pico-8 play session: hold → + tap 🅾

[t = 1 s] hold → ~1s, tap 🅾 ~2×
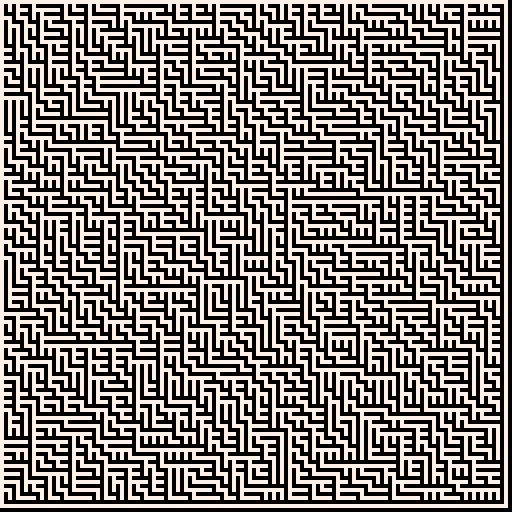

pico-8 cartridge
version 7
__lua__
--   0
--   ^
--   |
--3<-o->1
--   |
--   v
--   2

maze = {}

function blank_maze(n,m)
 maze={}
 for i=1,m,1 do
 maze[i]={}
 	for j=1,n,1 do
 	 maze[i][j]={}
 	 maze[i][j].left = 0
 	 maze[i][j].right = 0
 	 maze[i][j].up = 0
 	 maze[i][j].down = 0
 	 maze[i][j].visited=0
  end
 end
 return maze
end

function binary_tree(n,m)
 maze = blank_maze(n,m)
 for i=1,m do
 	for j=1,n do
  	if ((i==m) and (j==n)) then
  	-- do nothing
  	elseif (i==m) then
   	maze[i][j].right = 1
   	maze[i][j+1].left = 1
  	elseif (j==n) then
   	maze[i][j].down = 1
   	maze[i+1][j].up = 1
  	elseif (flr(rnd(2))==0) then
   	maze[i][j].right = 1
   	maze[i][j+1].left = 1
  	else
   	maze[i][j].down = 1
   	maze[i+1][j].up = 1
  	end
  end
 end
 return maze
end

function sidewinder(n,m)
 maze = blank_maze(n,m)
 for i=1,m do
 current_run=0
 	for j=1,n do
 	 if i==m and j==n then
 	  -- do nothing
 	 elseif i==m then
 	  maze[i][j].right=1
 	  maze[i][j+1].left=1
 	 elseif j==n or (flr(rnd(2))==0) then
 	  --close run
 	  down=j-current_run+flr(rnd(current_run+1))
 	  maze[i][down].down=1
 	  maze[i+1][down].up=1
 	  current_run=0
 	 else
 	  current_run+=1
 	  maze[i][j].right=1
 	  maze[i][j+1].left=1
 	 end
 	end
 end
 return maze
end

function aldous_broder(n,m)
 maze = blank_maze(n,m)
 flip()
 draw_maze(maze)
 flip()
 finished=false
 x = flr(rnd(n))+1
 y = flr(rnd(m))+1
 maze[x][y].visited=1
 last = time()
 while not finished do
  to_go = flr(rnd(4))
  nx=x
  ny=y
  if to_go==0 then
   nx=max(1,x-1)
   if maze[nx][ny].visited!=1 then
    maze[nx][ny].visited=1
    maze[x][y].up=1
    maze[nx][ny].down=1
    
    pset(ny*2-1,nx*2,0)
   end
  elseif to_go==2 then
   nx=min(m,x+1)
   if maze[nx][ny].visited!=1 then
    maze[nx][ny].visited=1
    maze[x][y].down=1
    maze[nx][ny].up=1
    
    pset(y*2-1,x*2,0)
   end
  elseif to_go==3 then
   ny=max(1,y-1)
   if maze[nx][ny].visited!=1 then
    maze[nx][ny].visited=1
    maze[x][y].left=1
    maze[nx][ny].right=1
    
    pset(ny*2,nx*2-1,0)
   end
  elseif to_go==1 then
   ny=min(n,y+1)
   if maze[nx][ny].visited!=1 then
    maze[nx][ny].visited=1
    maze[x][y].right=1
    maze[nx][ny].left=1
    
    pset(y*2,x*2-1,0)
   end
  end
  pset(y*2-1,x*2-1,11)
  x=nx
  y=ny
  pset(y*2-1,x*2-1,8)
  
  now=time()
  if(false) then
  for i=0,#maze*2,1 do pset(0,i,7) end
  for j=1,#maze[1]*2,1 do pset(j,0,7) end
  for i=1,m do
   for j=1,n do
 	  pset(j*2, i*2, 7)
 	  if maze[i][j].right==0 then
 	   pset(j*2, i*2-1, 7)
 	  else 
 	   pset(j*2, i*2-1, 0)
 	  end
 	  if maze[i][j].down==0 then
 	   pset(j*2-1, i*2, 7)
 	  else
 	   pset(j*2-1, i*2, 0)
    end
    if maze[i][j].visited==1 then
    end
   end
  end
  last=now
  end
  
  if(btnp(5)) return maze
  -- check finished
  finished = true
  for i=1,m do
 	 for j=1,n do
 	  if maze[i][j].visited!=1 then
 	   finished=false
 	  end
 	 end
  end
 end
 return maze
end
   
function draw_maze(m)
 cls()
 c1=7
 c2=7
 c3=7
 -- set debug to true somewhere to get
 -- debug colours to help diagnose drawing bugs
 if (debug) then c1=8 c2=11 c3=12 end
 for i=0,#m*2,1 do pset(0,i,7) end
 for j=1,#m[1]*2,1 do pset(j,0,7) end
 for i=1,#m do
 	for j=1,#m[1] do
 	 pset(j*2, i*2, c1)
 	 if m[i][j].right==0 then
 	  pset(j*2, i*2-1, c2)
 	 end
 	 if m[i][j].down==0 then
 	  pset(j*2-1, i*2, c3)
 	 end
 	end
 end
end

menu_items={{"binary_tree",binary_tree},
            {"aldous-broder(slow,rec:size<30)", aldous_broder},
            {"sidewinder", sidewinder}}
in_menu=true
selected=1
maze_fn = binary_tree
maze_size = 63

function start_drawing()
 maze_fn = menu_items[selected][2]
 maze = maze_fn(maze_size,maze_size)
 in_menu=false
end

function draw_menu() 
 cls()
 print("select algorithm:", 6, 12, 7)
 print("< size:"..maze_size.." >", 6, 0, 7)
 for i=1,#menu_items do
  if (selected == i) print(">",0,i*6+14, 7)
  print(menu_items[i][1],5,i*6+14,7)
 end
end

function draw()
 flip()
 if in_menu then
  draw_menu()
 else
  draw_maze(maze)
 end 
 flip()
end

function update()
 while(btn()==0) do 
  flip()
 end
 if btnp(4) then
  start_drawing()
 end
 if (btnp(5) and not in_menu) then
  if not in_menu then
   in_menu = true
  end
 end
 if in_menu and btnp(2) then
  selected = (selected-1)%(#menu_items+1)
 end
 if in_menu and btnp(3) then
  selected = (selected+1)%(#menu_items+1)
 end
 if (selected==0) selected+=1
 if in_menu and btnp(0) then
  maze_size-=1
 end
 if in_menu and btnp(1) then
  maze_size+=1
 end
 maze_size=max(maze_size,2)
 maze_size=min(maze_size,63)
end

function intro()
 local i=0
 sfx(0)
 while (btn() == 0) do
  cls()
  spr(0, 52, 40, 2, 2)
  spr(18, 68, 48)
  spr(32, 54, 57, 3, 2)
  if(i>10) spr(2,60,40)
  flip()
  i+=1
 end
end

intro()

while(true) do
 draw()
 update()
end
__gfx__
00000000000000000444444000000000000000000000000000000000000000000000000000000000000000000000000000000000000000000000000000000000
00000000000000004f4ff4f400000000000000000000000000000000000000000000000000000000000000000000000000000000000000000000000000000000
00000000000000004ffffff400000000000000000000000000000000000000000000000000000000000000000000000000000000000000000000000000000000
00000000000000004f4ff4f400000000000000000000000000000000000000000000000000000000000000000000000000000000000000000000000000000000
000000000000000004f44f4000000000000000000000000000000000000000000000000000000000000000000000000000000000000000000000000000000000
000000000444444004ffff4000000000000000000000000000000000000000000000000000000000000000000000000000000000000000000000000000000000
00000000555555555555555500000000000000000000000000000000000000000000000000000000000000000000000000000000000000000000000000000000
00000000566666655666666500000000000000000000000000000000000000000000000000000000000000000000000000000000000000000000000000000000
00000065566666655600000000000000000000000000000000000000000000000000000000000000000000000000000000000000000000000000000000000000
00000665666666665660000000000000000000000000000000000000000000000000000000000000000000000000000000000000000000000000000000000000
00000605666666665060000000000000000000000000000000000000000000000000000000000000000000000000000000000000000000000000000000000000
00000605555555555060000000000000000000000000000000000000000000000000000000000000000000000000000000000000000000000000000000000000
00000600060000600060000000000000000000000000000000000000000000000000000000000000000000000000000000000000000000000000000000000000
00000500060000600050000000000000000000000000000000000000000000000000000000000000000000000000000000000000000000000000000000000000
00000000060000600000000000000000000000000000000000000000000000000000000000000000000000000000000000000000000000000000000000000000
00000000050000500000000000000000000000000000000000000000000000000000000000000000000000000000000000000000000000000000000000000000
00000000000000000000000000000000000000000000000000000000000000000000000000000000000000000000000000000000000000000000000000000000
06606606660666060600000000000000000000000000000000000000000000000000000000000000000000000000000000000000000000000000000000000000
06060606000600060600000000000000000000000000000000000000000000000000000000000000000000000000000000000000000000000000000000000000
06000606600600066600000000000000000000000000000000000000000000000000000000000000000000000000000000000000000000000000000000000000
06000606000600060600000000000000000000000000000000000000000000000000000000000000000000000000000000000000000000000000000000000000
06000606660666060600000000000000000000000000000000000000000000000000000000000000000000000000000000000000000000000000000000000000
00000000000000000000000000000000000000000000000000000000000000000000000000000000000000000000000000000000000000000000000000000000
66606660060006606660000000000000000000000000000000000000000000000000000000000000000000000000000000000000000000000000000000000000
06006060606060000600000000000000000000000000000000000000000000000000000000000000000000000000000000000000000000000000000000000000
06006060666006000600000000000000000000000000000000000000000000000000000000000000000000000000000000000000000000000000000000000000
06006060606000600600000000000000000000000000000000000000000000000000000000000000000000000000000000000000000000000000000000000000
06006660606066000600000000000000000000000000000000000000000000000000000000000000000000000000000000000000000000000000000000000000
00000000000000000000000000000000000000000000000000000000000000000000000000000000000000000000000000000000000000000000000000000000
00000000000000000000000000000000000000000000000000000000000000000000000000000000000000000000000000000000000000000000000000000000
00000000000000000000000000000000000000000000000000000000000000000000000000000000000000000000000000000000000000000000000000000000
00000000000000000000000000000000000000000000000000000000000000000000000000000000000000000000000000000000000000000000000000000000
00000000000000000000000000000000000000000000000000000000000000000000000000000000000000000000000000000000000000000000000000000000
00000000000000000000000000000000000000000000000000000000000000000000000000000000000000000000000000000000000000000000000000000000
00000000000000000000000000000000000000000000000000000000000000000000000000000000000000000000000000000000000000000000000000000000
00000000000000000000000000000000000000000000000000000000000000000000000000000000000000000000000000000000000000000000000000000000
00000000000000000000000000000000000000000000000000000000000000000000000000000000000000000000000000000000000000000000000000000000
00000000000000000000000000000000000000000000000000000000000000000000000000000000000000000000000000000000000000000000000000000000
00000000000000000000000000000000000000000000000000000000000000000000000000000000000000000000000000000000000000000000000000000000
00000000000000000000000000000000000000000000000000000000000000000000000000000000000000000000000000000000000000000000000000000000
00000000000000000000000000000000000000000000000000000000000000000000000000000000000000000000000000000000000000000000000000000000
00000000000000000000000000000000000000000000000000000000000000000000000000000000000000000000000000000000000000000000000000000000
00000000000000000000000000000000000000000000000000000000000000000000000000000000000000000000000000000000000000000000000000000000
00000000000000000000000000000000000000000000000000000000000000000000000000000000000000000000000000000000000000000000000000000000
00000000000000000000000000000000000000000000000000000000000000000000000000000000000000000000000000000000000000000000000000000000
00000000000000000000000000000000000000000000000000000000000000000000000000000000000000000000000000000000000000000000000000000000
00000000000000000000000000000000000000000000000000000000000000000000000000000000000000000000000000000000000000000000000000000000
00000000000000000000000000000000000000000000000000000000000000000000000000000000000000000000000000000000000000000000000000000000
00000000000000000000000000000000000000000000000000000000000000000000000000000000000000000000000000000000000000000000000000000000
00000000000000000000000000000000000000000000000000000000000000000000000000000000000000000000000000000000000000000000000000000000
00000000000000000000000000000000000000000000000000000000000000000000000000000000000000000000000000000000000000000000000000000000
00000000000000000000000000000000000000000000000000000000000000000000000000000000000000000000000000000000000000000000000000000000
00000000000000000000000000000000000000000000000000000000000000000000000000000000000000000000000000000000000000000000000000000000
00000000000000000000000000000000000000000000000000000000000000000000000000000000000000000000000000000000000000000000000000000000
00000000000000000000000000000000000000000000000000000000000000000000000000000000000000000000000000000000000000000000000000000000
00000000000000000000000000000000000000000000000000000000000000000000000000000000000000000000000000000000000000000000000000000000
00000000000000000000000000000000000000000000000000000000000000000000000000000000000000000000000000000000000000000000000000000000
00000000000000000000000000000000000000000000000000000000000000000000000000000000000000000000000000000000000000000000000000000000
00000000000000000000000000000000000000000000000000000000000000000000000000000000000000000000000000000000000000000000000000000000
00000000000000000000000000000000000000000000000000000000000000000000000000000000000000000000000000000000000000000000000000000000
00000000000000000000000000000000000000000000000000000000000000000000000000000000000000000000000000000000000000000000000000000000
00000000000000000000000000000000000000000000000000000000000000000000000000000000000000000000000000000000000000000000000000000000
00000000000000000000000000000000000000000000000000000000000000000000000000000000000000000000000000000000000000000000000000000000
00000000000000000000000000000000000000000000000000000000000000000000000000000000000000000000000000000000000000000000000000000000
00000000000000000000000000000000000000000000000000000000000000000000000000000000000000000000000000000000000000000000000000000000
00000000000000000000000000000000000000000000000000000000000000000000000000000000000000000000000000000000000000000000000000000000
00000000000000000000000000000000000000000000000000000000000000000000000000000000000000000000000000000000000000000000000000000000
00000000000000000000000000000000000000000000000000000000000000000000000000000000000000000000000000000000000000000000000000000000
00000000000000000000000000000000000000000000000000000000000000000000000000000000000000000000000000000000000000000000000000000000
00000000000000000000000000000000000000000000000000000000000000000000000000000000000000000000000000000000000000000000000000000000
00000000000000000000000000000000000000000000000000000000000000000000000000000000000000000000000000000000000000000000000000000000
00000000000000000000000000000000000000000000000000000000000000000000000000000000000000000000000000000000000000000000000000000000
00000000000000000000000000000000000000000000000000000000000000000000000000000000000000000000000000000000000000000000000000000000
00000000000000000000000000000000000000000000000000000000000000000000000000000000000000000000000000000000000000000000000000000000
00000000000000000000000000000000000000000000000000000000000000000000000000000000000000000000000000000000000000000000000000000000
00000000000000000000000000000000000000000000000000000000000000000000000000000000000000000000000000000000000000000000000000000000
00000000000000000000000000000000000000000000000000000000000000000000000000000000000000000000000000000000000000000000000000000000
00000000000000000000000000000000000000000000000000000000000000000000000000000000000000000000000000000000000000000000000000000000
00000000000000000000000000000000000000000000000000000000000000000000000000000000000000000000000000000000000000000000000000000000
00000000000000000000000000000000000000000000000000000000000000000000000000000000000000000000000000000000000000000000000000000000
00000000000000000000000000000000000000000000000000000000000000000000000000000000000000000000000000000000000000000000000000000000
00000000000000000000000000000000000000000000000000000000000000000000000000000000000000000000000000000000000000000000000000000000
00000000000000000000000000000000000000000000000000000000000000000000000000000000000000000000000000000000000000000000000000000000
00000000000000000000000000000000000000000000000000000000000000000000000000000000000000000000000000000000000000000000000000000000
00000000000000000000000000000000000000000000000000000000000000000000000000000000000000000000000000000000000000000000000000000000
00000000000000000000000000000000000000000000000000000000000000000000000000000000000000000000000000000000000000000000000000000000
00000000000000000000000000000000000000000000000000000000000000000000000000000000000000000000000000000000000000000000000000000000
00000000000000000000000000000000000000000000000000000000000000000000000000000000000000000000000000000000000000000000000000000000
00000000000000000000000000000000000000000000000000000000000000000000000000000000000000000000000000000000000000000000000000000000
00000000000000000000000000000000000000000000000000000000000000000000000000000000000000000000000000000000000000000000000000000000
00000000000000000000000000000000000000000000000000000000000000000000000000000000000000000000000000000000000000000000000000000000
00000000000000000000000000000000000000000000000000000000000000000000000000000000000000000000000000000000000000000000000000000000
00000000000000000000000000000000000000000000000000000000000000000000000000000000000000000000000000000000000000000000000000000000
00000000000000000000000000000000000000000000000000000000000000000000000000000000000000000000000000000000000000000000000000000000
00000000000000000000000000000000000000000000000000000000000000000000000000000000000000000000000000000000000000000000000000000000
00000000000000000000000000000000000000000000000000000000000000000000000000000000000000000000000000000000000000000000000000000000
00000000000000000000000000000000000000000000000000000000000000000000000000000000000000000000000000000000000000000000000000000000
00000000000000000000000000000000000000000000000000000000000000000000000000000000000000000000000000000000000000000000000000000000
00000000000000000000000000000000000000000000000000000000000000000000000000000000000000000000000000000000000000000000000000000000
00000000000000000000000000000000000000000000000000000000000000000000000000000000000000000000000000000000000000000000000000000000
00000000000000000000000000000000000000000000000000000000000000000000000000000000000000000000000000000000000000000000000000000000
00000000000000000000000000000000000000000000000000000000000000000000000000000000000000000000000000000000000000000000000000000000
00000000000000000000000000000000000000000000000000000000000000000000000000000000000000000000000000000000000000000000000000000000
00000000000000000000000000000000000000000000000000000000000000000000000000000000000000000000000000000000000000000000000000000000
00000000000000000000000000000000000000000000000000000000000000000000000000000000000000000000000000000000000000000000000000000000
00000000000000000000000000000000000000000000000000000000000000000000000000000000000000000000000000000000000000000000000000000000
00000000000000000000000000000000000000000000000000000000000000000000000000000000000000000000000000000000000000000000000000000000
00000000000000000000000000000000000000000000000000000000000000000000000000000000000000000000000000000000000000000000000000000000
00000000000000000000000000000000000000000000000000000000000000000000000000000000000000000000000000000000000000000000000000000000
00000000000000000000000000000000000000000000000000000000000000000000000000000000000000000000000000000000000000000000000000000000
00000000000000000000000000000000000000000000000000000000000000000000000000000000000000000000000000000000000000000000000000000000
00000000000000000000000000000000000000000000000000000000000000000000000000000000000000000000000000000000000000000000000000000000
00000000000000000000000000000000000000000000000000000000000000000000000000000000000000000000000000000000000000000000000000000000
00000000000000000000000000000000000000000000000000000000000000000000000000000000000000000000000000000000000000000000000000000000
00000000000000000000000000000000000000000000000000000000000000000000000000000000000000000000000000000000000000000000000000000000
00000000000000000000000000000000000000000000000000000000000000000000000000000000000000000000000000000000000000000000000000000000
00000000000000000000000000000000000000000000000000000000000000000000000000000000000000000000000000000000000000000000000000000000
00000000000000000000000000000000000000000000000000000000000000000000000000000000000000000000000000000000000000000000000000000000
00000000000000000000000000000000000000000000000000000000000000000000000000000000000000000000000000000000000000000000000000000000
00000000000000000000000000000000000000000000000000000000000000000000000000000000000000000000000000000000000000000000000000000000
00000000000000000000000000000000000000000000000000000000000000000000000000000000000000000000000000000000000000000000000000000000
00000000000000000000000000000000000000000000000000000000000000000000000000000000000000000000000000000000000000000000000000000000
00000000000000000000000000000000000000000000000000000000000000000000000000000000000000000000000000000000000000000000000000000000
00000000000000000000000000000000000000000000000000000000000000000000000000000000000000000000000000000000000000000000000000000000
00000000000000000000000000000000000000000000000000000000000000000000000000000000000000000000000000000000000000000000000000000000
00000000000000000000000000000000000000000000000000000000000000000000000000000000000000000000000000000000000000000000000000000000
00000000000000000000000000000000000000000000000000000000000000000000000000000000000000000000000000000000000000000000000000000000
00000000000000000000000000000000000000000000000000000000000000000000000000000000000000000000000000000000000000000000000000000000
__gff__
0000000000000000000000000000000000000000000000000000000000000000000000000000000000000000000000000000000000000000000000000000000000000000000000000000000000000000000000000000000000000000000000000000000000000000000000000000000000000000000000000000000000000000
0000000000000000000000000000000000000000000000000000000000000000000000000000000000000000000000000000000000000000000000000000000000000000000000000000000000000000000000000000000000000000000000000000000000000000000000000000000000000000000000000000000000000000
__map__
0000000000000000000000000102030000000000000000000000000000000000000000000000000000000000000000000000000000000000000000000000000000000000000000000000000000000000000000000000000000000000000000000000000000000000000000000000000000000000000000000000000000000000
0000000000000000000000101112130000000000000000000000000000000000000000000000000000000000000000000000000000000000000000000000000000000000000000000000000000000000000000000000000000000000000000000000000000000000000000000000000000000000000000000000000000000000
0000000000000000000000202122230000000000000000000000000000000000000000000000000000000000000000000000000000000000000000000000000000000000000000000000000000000000000000000000000000000000000000000000000000000000000000000000000000000000000000000000000000000000
0000000000000000000000303132330000000000000000000000000000000000000000000000000000000000000000000000000000000000000000000000000000000000000000000000000000000000000000000000000000000000000000000000000000000000000000000000000000000000000000000000000000000000
0000000000000000000000000000000000000000000000000000000000000000000000000000000000000000000000000000000000000000000000000000000000000000000000000000000000000000000000000000000000000000000000000000000000000000000000000000000000000000000000000000000000000000
0000000000000000000000000000000000000000000000000000000000000000000000000000000000000000000000000000000000000000000000000000000000000000000000000000000000000000000000000000000000000000000000000000000000000000000000000000000000000000000000000000000000000000
0000000000000000000000000000000000000000000000000000000000000000000000000000000000000000000000000000000000000000000000000000000000000000000000000000000000000000000000000000000000000000000000000000000000000000000000000000000000000000000000000000000000000000
0000000000000000000000000000000000000000000000000000000000000000000000000000000000000000000000000000000000000000000000000000000000000000000000000000000000000000000000000000000000000000000000000000000000000000000000000000000000000000000000000000000000000000
0000000000000000000000000000000000000000000000000000000000000000000000000000000000000000000000000000000000000000000000000000000000000000000000000000000000000000000000000000000000000000000000000000000000000000000000000000000000000000000000000000000000000000
0000000000000000000000000000000000000000000000000000000000000000000000000000000000000000000000000000000000000000000000000000000000000000000000000000000000000000000000000000000000000000000000000000000000000000000000000000000000000000000000000000000000000000
0000000000000000000000000000000000000000000000000000000000000000000000000000000000000000000000000000000000000000000000000000000000000000000000000000000000000000000000000000000000000000000000000000000000000000000000000000000000000000000000000000000000000000
0000000000000000000000000000000000000000000000000000000000000000000000000000000000000000000000000000000000000000000000000000000000000000000000000000000000000000000000000000000000000000000000000000000000000000000000000000000000000000000000000000000000000000
0000000000000000000000000000000000000000000000000000000000000000000000000000000000000000000000000000000000000000000000000000000000000000000000000000000000000000000000000000000000000000000000000000000000000000000000000000000000000000000000000000000000000000
0000000000000000000000000000000000000000000000000000000000000000000000000000000000000000000000000000000000000000000000000000000000000000000000000000000000000000000000000000000000000000000000000000000000000000000000000000000000000000000000000000000000000000
0000000000000000000000000000000000000000000000000000000000000000000000000000000000000000000000000000000000000000000000000000000000000000000000000000000000000000000000000000000000000000000000000000000000000000000000000000000000000000000000000000000000000000
0000000000000000000000000000000000000000000000000000000000000000000000000000000000000000000000000000000000000000000000000000000000000000000000000000000000000000000000000000000000000000000000000000000000000000000000000000000000000000000000000000000000000000
0000000000000000000000000000000000000000000000000000000000000000000000000000000000000000000000000000000000000000000000000000000000000000000000000000000000000000000000000000000000000000000000000000000000000000000000000000000000000000000000000000000000000000
0000000000000000000000000000000000000000000000000000000000000000000000000000000000000000000000000000000000000000000000000000000000000000000000000000000000000000000000000000000000000000000000000000000000000000000000000000000000000000000000000000000000000000
0000000000000000000000000000000000000000000000000000000000000000000000000000000000000000000000000000000000000000000000000000000000000000000000000000000000000000000000000000000000000000000000000000000000000000000000000000000000000000000000000000000000000000
0000000000000000000000000000000000000000000000000000000000000000000000000000000000000000000000000000000000000000000000000000000000000000000000000000000000000000000000000000000000000000000000000000000000000000000000000000000000000000000000000000000000000000
0000000000000000000000000000000000000000000000000000000000000000000000000000000000000000000000000000000000000000000000000000000000000000000000000000000000000000000000000000000000000000000000000000000000000000000000000000000000000000000000000000000000000000
0000000000000000000000000000000000000000000000000000000000000000000000000000000000000000000000000000000000000000000000000000000000000000000000000000000000000000000000000000000000000000000000000000000000000000000000000000000000000000000000000000000000000000
0000000000000000000000000000000000000000000000000000000000000000000000000000000000000000000000000000000000000000000000000000000000000000000000000000000000000000000000000000000000000000000000000000000000000000000000000000000000000000000000000000000000000000
0000000000000000000000000000000000000000000000000000000000000000000000000000000000000000000000000000000000000000000000000000000000000000000000000000000000000000000000000000000000000000000000000000000000000000000000000000000000000000000000000000000000000000
0000000000000000000000000000000000000000000000000000000000000000000000000000000000000000000000000000000000000000000000000000000000000000000000000000000000000000000000000000000000000000000000000000000000000000000000000000000000000000000000000000000000000000
0000000000000000000000000000000000000000000000000000000000000000000000000000000000000000000000000000000000000000000000000000000000000000000000000000000000000000000000000000000000000000000000000000000000000000000000000000000000000000000000000000000000000000
0000000000000000000000000000000000000000000000000000000000000000000000000000000000000000000000000000000000000000000000000000000000000000000000000000000000000000000000000000000000000000000000000000000000000000000000000000000000000000000000000000000000000000
0000000000000000000000000000000000000000000000000000000000000000000000000000000000000000000000000000000000000000000000000000000000000000000000000000000000000000000000000000000000000000000000000000000000000000000000000000000000000000000000000000000000000000
0000000000000000000000000000000000000000000000000000000000000000000000000000000000000000000000000000000000000000000000000000000000000000000000000000000000000000000000000000000000000000000000000000000000000000000000000000000000000000000000000000000000000000
0000000000000000000000000000000000000000000000000000000000000000000000000000000000000000000000000000000000000000000000000000000000000000000000000000000000000000000000000000000000000000000000000000000000000000000000000000000000000000000000000000000000000000
0000000000000000000000000000000000000000000000000000000000000000000000000000000000000000000000000000000000000000000000000000000000000000000000000000000000000000000000000000000000000000000000000000000000000000000000000000000000000000000000000000000000000000
0000000000000000000000000000000000000000000000000000000000000000000000000000000000000000000000000000000000000000000000000000000000000000000000000000000000000000000000000000000000000000000000000000000000000000000000000000000000000000000000000000000000000000
